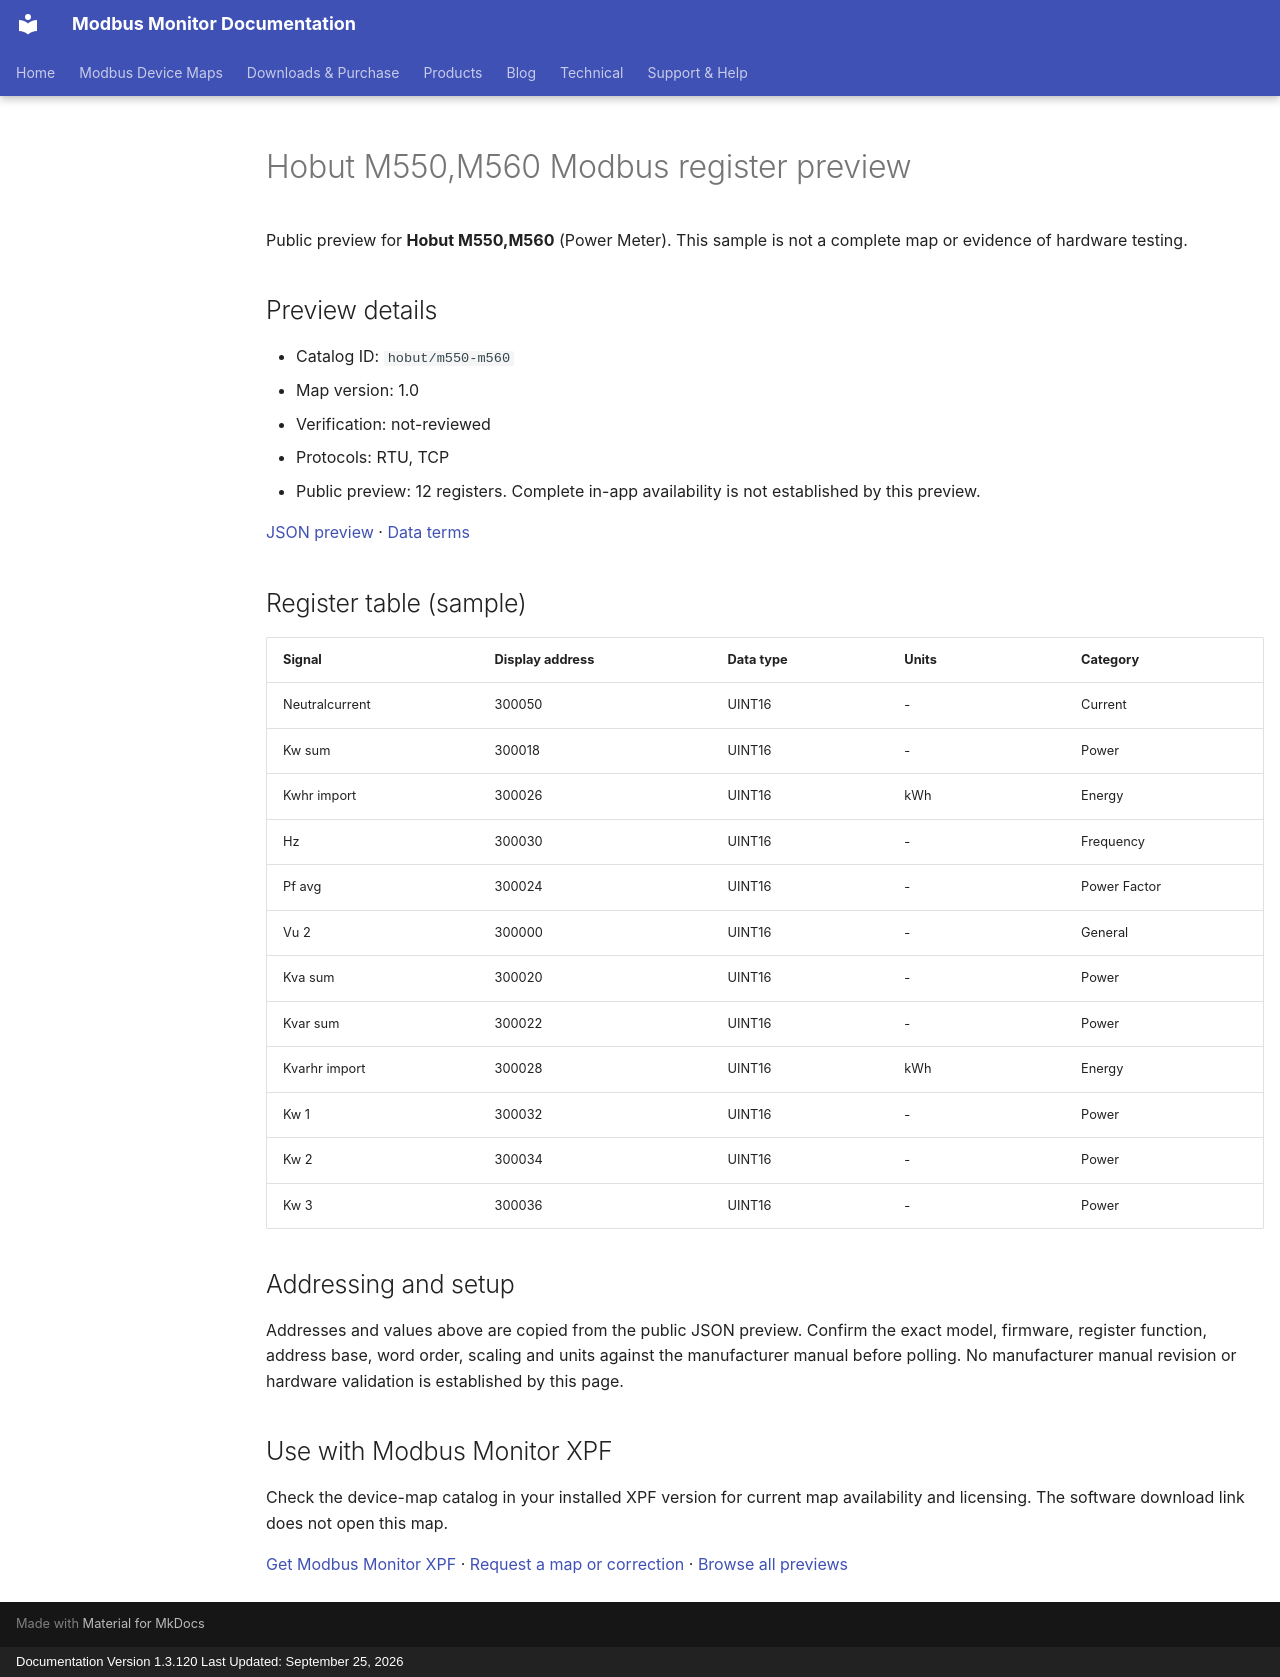

repository: Modbus-Monitor/modbus-monitor-docs · page: modbus-device-maps/previews/hobut/m550-m560/index.html · generator: mkdocs · copyright: Documentation Version 1.3.120 Last Updated: September 25, 2026

---
title: "Hobut M550,M560 Modbus register preview"
description: "Sample register addresses and data types for Hobut M550,M560. Public preview with JSON source and verification status."
---

# Hobut M550,M560 Modbus register preview

Public preview for **Hobut M550,M560** (Power Meter).
This sample is not a complete map or evidence of hardware testing.

## Preview details

- Catalog ID: `hobut/m550-m560`
- Map version: 1.0
- Verification: not-reviewed
- Protocols: RTU, TCP
- Public preview: 12 registers. Complete in-app availability is not established by this preview.

[JSON preview](https://modbus-monitor.github.io/modbus-device-maps/maps/hobut/m550-m560.json) · [Data terms](https://modbus-monitor.github.io/modbus-device-maps/data-license/)

## Register table (sample)

| Signal | Display address | Data type | Units | Category |
|---|---|---|---|---|
| Neutralcurrent | 300050 | UINT16 | - | Current |
| Kw sum | 300018 | UINT16 | - | Power |
| Kwhr import | 300026 | UINT16 | kWh | Energy |
| Hz | 300030 | UINT16 | - | Frequency |
| Pf avg | 300024 | UINT16 | - | Power Factor |
| Vu 2 | 300000 | UINT16 | - | General |
| Kva sum | 300020 | UINT16 | - | Power |
| Kvar sum | 300022 | UINT16 | - | Power |
| Kvarhr import | 300028 | UINT16 | kWh | Energy |
| Kw 1 | 300032 | UINT16 | - | Power |
| Kw 2 | 300034 | UINT16 | - | Power |
| Kw 3 | 300036 | UINT16 | - | Power |

## Addressing and setup

Addresses and values above are copied from the public JSON preview. Confirm the exact model, firmware, register function, address base, word order, scaling and units against the manufacturer manual before polling. No manufacturer manual revision or hardware validation is established by this page.

## Use with Modbus Monitor XPF

Check the device-map catalog in your installed XPF version for current map availability and licensing. The software download link does not open this map.

[Get Modbus Monitor XPF](https://docs.quantumbitsolutions.com/downloads-purchase/) · [Request a map or correction](https://github.com/Modbus-Monitor/modbus-device-maps/issues/new/choose) · [Browse all previews](https://docs.quantumbitsolutions.com/modbus-device-maps/)

<script type="application/ld+json">{"@context": "https://schema.org", "@type": "Dataset", "name": "Hobut M550,M560 public register preview", "description": "Sample register addresses and data types; not a complete map or hardware verification.", "url": "https://docs.quantumbitsolutions.com/modbus-device-maps/previews/hobut/m550-m560/", "license": "https://modbus-monitor.github.io/modbus-device-maps/data-license/", "creator": {"@type": "Organization", "name": "Quantum Bit Solutions", "url": "https://quantumbitsolutions.com/"}, "distribution": {"@type": "DataDownload", "encodingFormat": "application/json", "contentUrl": "https://modbus-monitor.github.io/modbus-device-maps/maps/hobut/m550-m560.json"}}</script>
